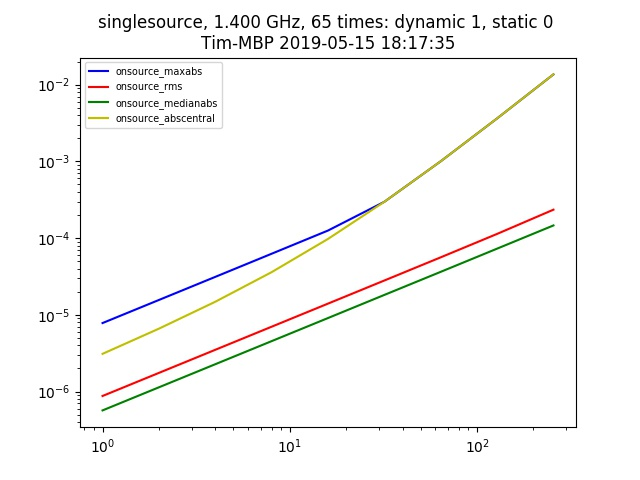

The file beside this chart, header and first rows:
context, nb_name, plotfile, hostname, epoch, npixel, pb_npixel, flux_limit, global_pe, static_pe, dynamic_pe, static_pointing_error, dynamic_pointing_error, global_pointing_error, onsource_maxabs, onsource_rms, onsource_medianabs, onsource_abscentral
singlesource, pointing_simulation.py, ./pointingsimulation_Tim-MBP_2.jpg, Tim-MBP, 2019-05-15 18:17:35, 512, 4096, 1.0, [0. 0.], 0.0, 1.0, 0.0, 1.0, [0. 0.], 7.80624510788496e-06, 8.742207246134046e-07, 5.671247659714711e-07, 3.0976522977870707e-06
singlesource, pointing_simulation.py, ./pointingsimulation_Tim-MBP_2.jpg, Tim-MBP, 2019-05-15 18:17:35, 512, 4096, 1.0, [0. 0.], 0.0, 1.0, 0.0, 2.0, [0. 0.], 1.560669024955404e-05, 1.74845518191296e-06, 1.1342331015937267e-06, 6.595165503284543e-06
singlesource, pointing_simulation.py, ./pointingsimulation_Tim-MBP_2.jpg, Tim-MBP, 2019-05-15 18:17:35, 512, 4096, 1.0, [0. 0.], 0.0, 1.0, 0.0, 4.0, [0. 0.], 3.122142354740292e-05, 3.4969815405986775e-06, 2.2682405248436336e-06, 1.4789762540509694e-05
singlesource, pointing_simulation.py, ./pointingsimulation_Tim-MBP_2.jpg, Tim-MBP, 2019-05-15 18:17:35, 512, 4096, 1.0, [0. 0.], 0.0, 1.0, 0.0, 8.0, [0. 0.], 6.25428873241312e-05, 6.994377750286657e-06, 4.536144718665908e-06, 3.597708496010876e-05
singlesource, pointing_simulation.py, ./pointingsimulation_Tim-MBP_2.jpg, Tim-MBP, 2019-05-15 18:17:35, 512, 4096, 1.0, [0. 0.], 0.0, 1.0, 0.0, 16.0, [0. 0.], 0.0001255, 1.399145354164423e-05, 9.073446391336236e-06, 9.754196837206821e-05
singlesource, pointing_simulation.py, ./pointingsimulation_Tim-MBP_2.jpg, Tim-MBP, 2019-05-15 18:17:35, 512, 4096, 1.0, [0. 0.], 0.0, 1.0, 0.0, 32.0, [0. 0.], 0.0002974, 2.800200147476029e-05, 1.816687937399222e-05, 0.0002974
singlesource, pointing_simulation.py, ./pointingsimulation_Tim-MBP_2.jpg, Tim-MBP, 2019-05-15 18:17:35, 512, 4096, 1.0, [0. 0.], 0.0, 1.0, 0.0, 64.0, [0. 0.], 0.001003, 5.614636041161892e-05, 3.6329658490748254e-05, 0.001003
singlesource, pointing_simulation.py, ./pointingsimulation_Tim-MBP_2.jpg, Tim-MBP, 2019-05-15 18:17:35, 512, 4096, 1.0, [0. 0.], 0.0, 1.0, 0.0, 128.0, [0. 0.], 0.003632, 0.0001134, 7.286459742466655e-05, 0.003632
singlesource, pointing_simulation.py, ./pointingsimulation_Tim-MBP_2.jpg, Tim-MBP, 2019-05-15 18:17:35, 512, 4096, 1.0, [0. 0.], 0.0, 1.0, 0.0, 256.0, [0. 0.], 0.01362, 0.0002348, 0.0001463, 0.01362
